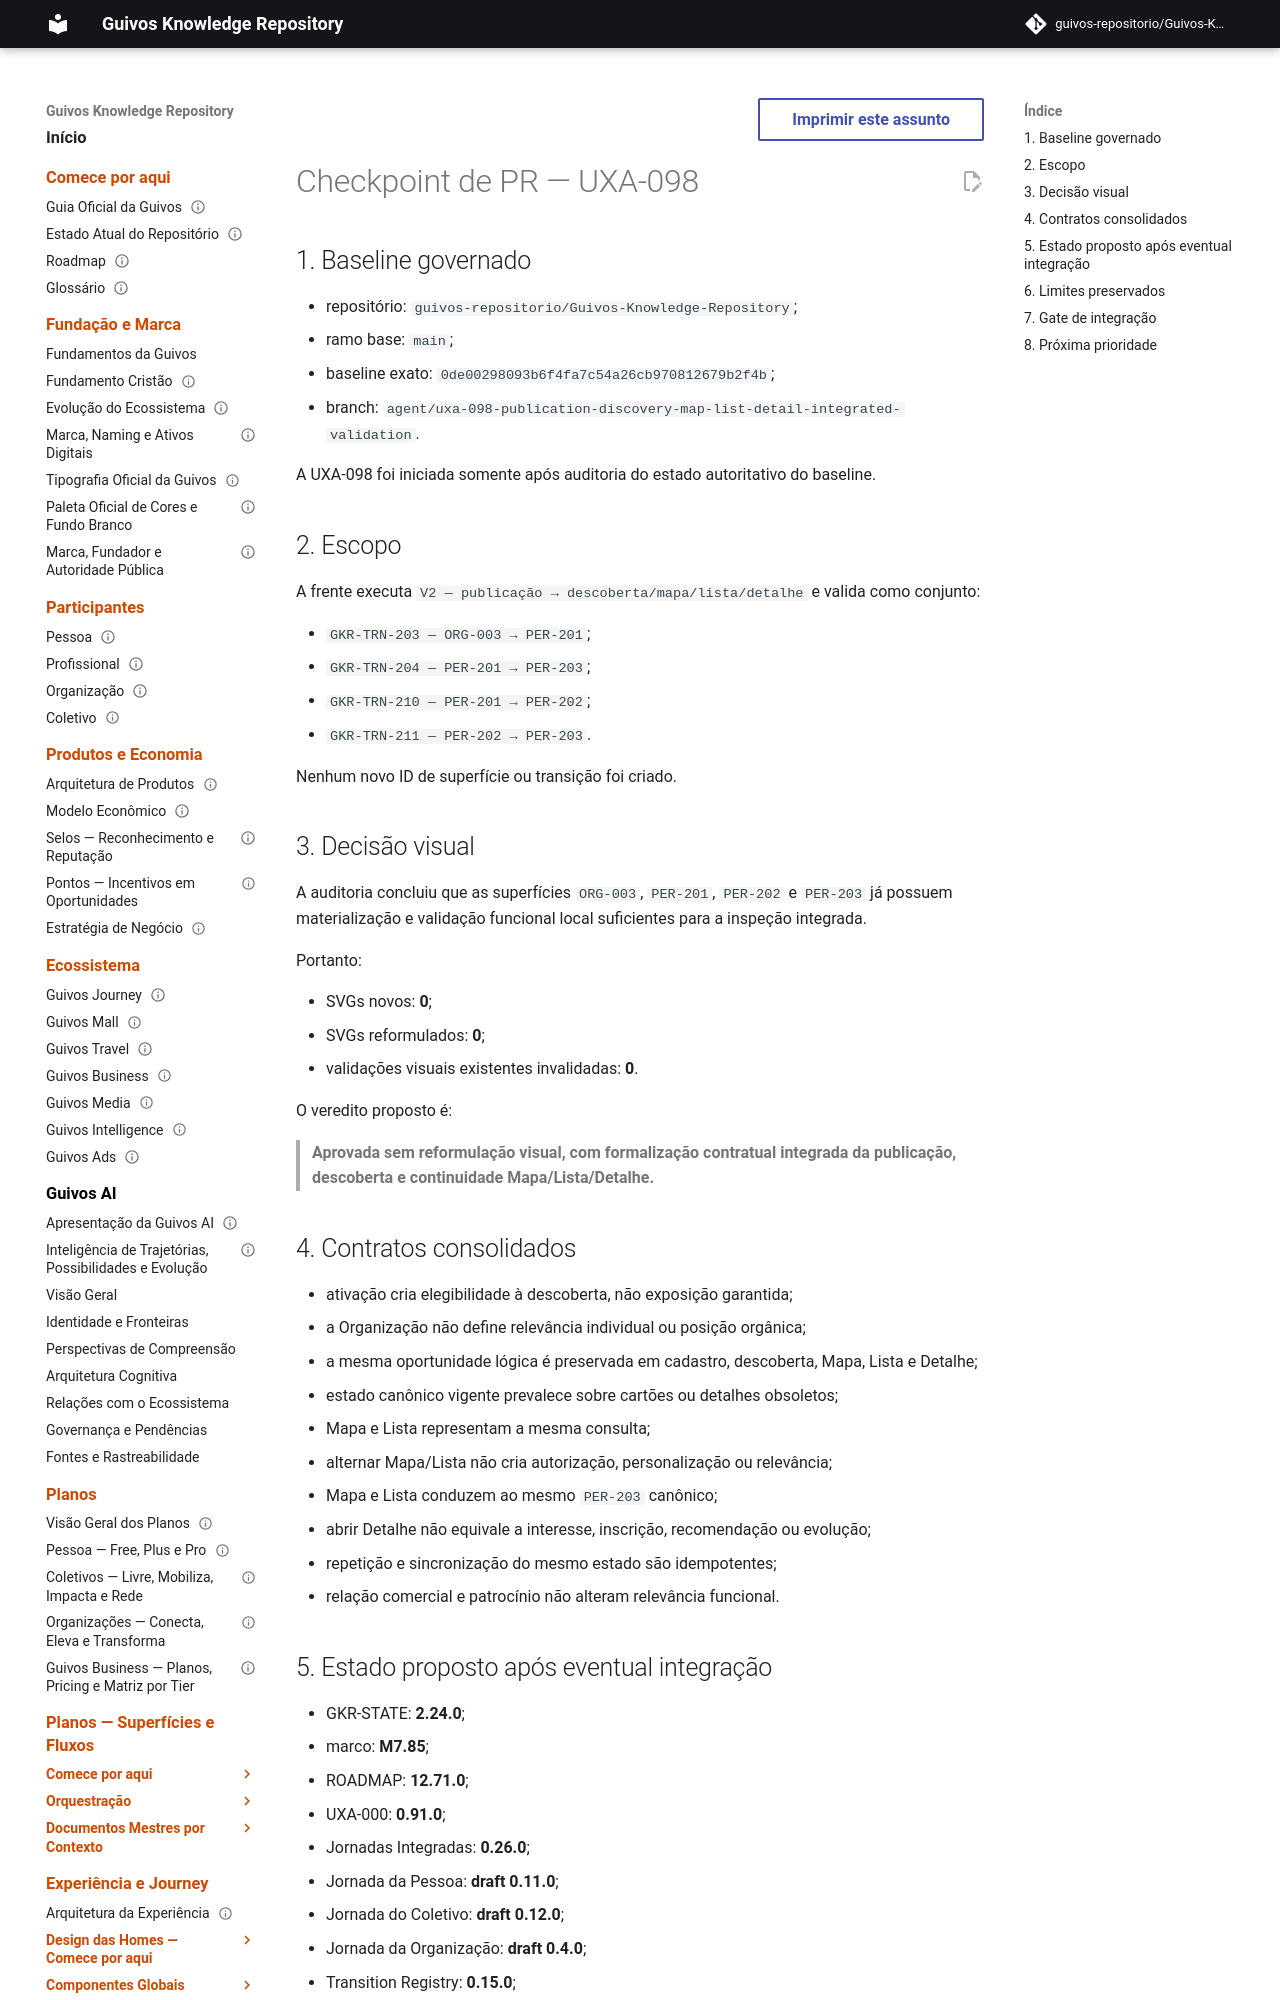

repository: guivos-repositorio/Guivos-Knowledge-Repository · page: project/uxa-098-pr-checkpoint/index.html · generator: mkdocs

---
id: GKR-UXA-098-PR-CHECKPOINT-001
title: Checkpoint de PR — UXA-098
status: active
version: 0.1.0
owner: Repositório de Conhecimento da Guivos
last_updated: 2026-08-07
depends_on:
  - UXA-098
related:
  - GKR-STATE-001
  - ROADMAP-12.71.0
  - M7.85
normative: false
---

# Checkpoint de PR — UXA-098

## 1. Baseline governado

- repositório: `guivos-repositorio/Guivos-Knowledge-Repository`;
- ramo base: `main`;
- baseline exato: `0de00298093b6f4fa7c54a26cb970812679b2f4b`;
- branch: `agent/uxa-098-publication-discovery-map-list-detail-integrated-validation`.

A UXA-098 foi iniciada somente após auditoria do estado autoritativo do baseline.

## 2. Escopo

A frente executa `V2 — publicação → descoberta/mapa/lista/detalhe` e valida como conjunto:

- `GKR-TRN-203 — ORG-003 → PER-201`;
- `GKR-TRN-204 — PER-201 → PER-203`;
- `GKR-TRN-210 — PER-201 → PER-202`;
- `GKR-TRN-211 — PER-202 → PER-203`.

Nenhum novo ID de superfície ou transição foi criado.

## 3. Decisão visual

A auditoria concluiu que as superfícies `ORG-003`, `PER-201`, `PER-202` e `PER-203` já possuem materialização e validação funcional local suficientes para a inspeção integrada.

Portanto:

- SVGs novos: **0**;
- SVGs reformulados: **0**;
- validações visuais existentes invalidadas: **0**.

O veredito proposto é:

> **Aprovada sem reformulação visual, com formalização contratual integrada da publicação, descoberta e continuidade Mapa/Lista/Detalhe.**
